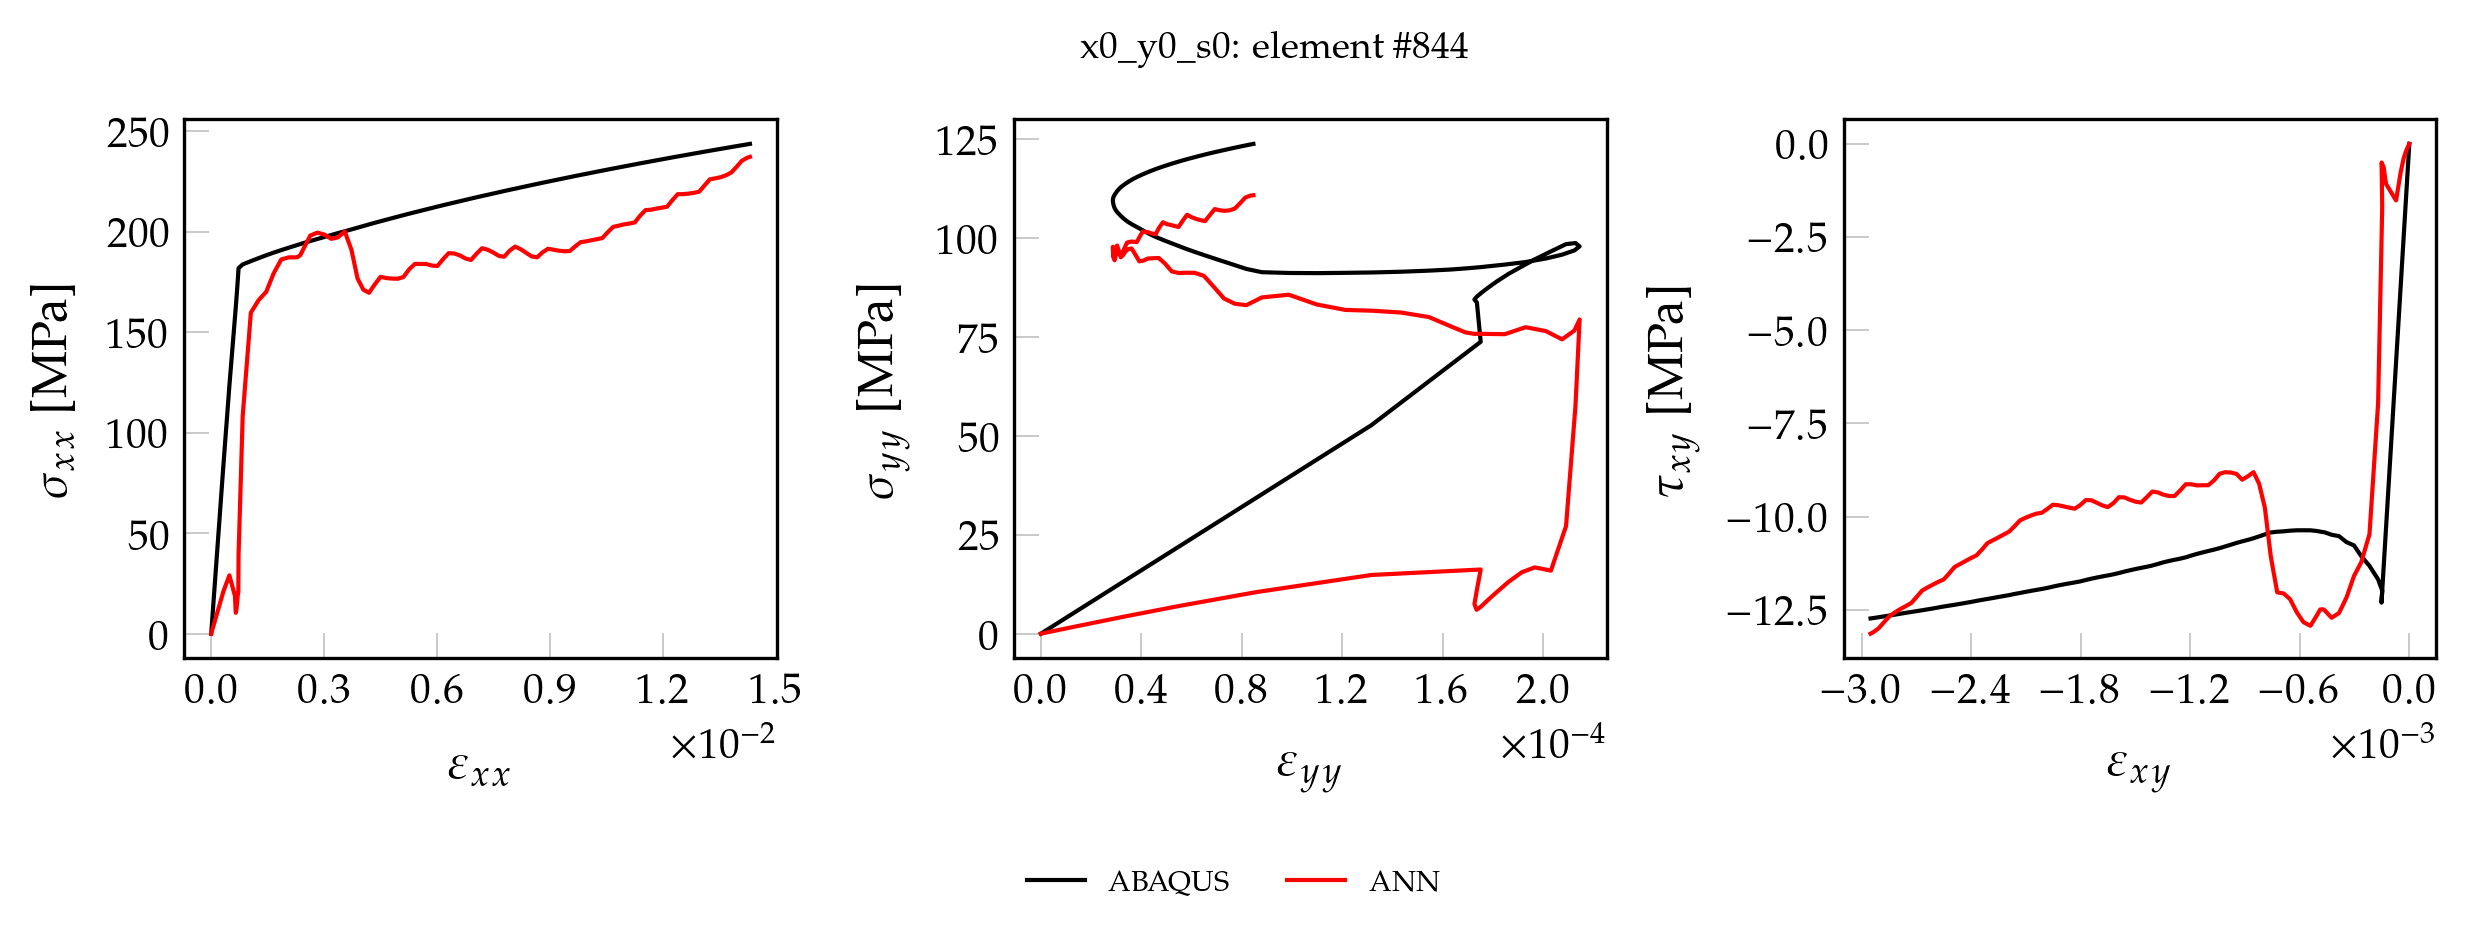

Source data for this figure (header and first rows):
, exx_t, eyy_t, exy_t, sxx_t, syy_t, sxy_t, pred_x, pred_y, pred_xy
0, 0.000000000000, 0.000000000000, 0.000000000000, 0.000000000000, 0.000000000000, 0.000000000000, 0.000000000000, 0.000000000000, 0.000000000000
1, 0.00001481, 0.000006041, -0.000002167, 3.837, 2.42, -0.1751, 0.9764, 0.7982, -0.02201
2, 0.00002963, 0.00001208, -0.000004335, 7.674, 4.839, -0.3501, 1.95, 1.592, -0.04423
3, 0.00005185, 0.00002114, -0.000007586, 13.43, 8.469, -0.6127, 3.404, 2.771, -0.07819
4, 0.00008518, 0.00003474, -0.00001246, 22.06, 13.91, -1.007, 5.572, 4.507, -0.1316
5, 0.0001352, 0.00005513, -0.00001978, 35.01, 22.08, -1.597, 8.8, 7.013, -0.2207
6, 0.0002102, 0.00008571, -0.00003075, 54.43, 34.33, -2.484, 13.58, 10.5, -0.3801
7, 0.0003227, 0.0001316, -0.00004721, 83.57, 52.7, -3.813, 21, 14.84, -0.7607
8, 0.0004822, 0.0001751, -0.00007268, 123.4, 73.8, -5.87, 29.04, 16.23, -1.516
9, 0.0006305, 0.0001736, -0.0001276, 157.5, 83.72, -10.3, 18.76, 11.06, -1.074
10, 0.0006452, 0.0001726, -0.0001369, 160.8, 84.51, -11.05, 12.72, 7.491, -0.7577
11, 0.000652, 0.0001735, -0.0001399, 162.5, 85.18, -11.3, 10.4, 6.027, -0.64
12, 0.0006596, 0.0001753, -0.0001423, 164.4, 86.12, -11.49, 10.95, 6.859, -0.6004
13, 0.0006693, 0.0001778, -0.0001451, 166.8, 87.38, -11.72, 12.29, 8.405, -0.5737
14, 0.0006815, 0.0001816, -0.0001484, 169.8, 89.09, -11.99, 14.25, 10.57, -0.5475
15, 0.0006935, 0.0001863, -0.0001507, 172.9, 91, -12.17, 16.58, 13.13, -0.5136
16, 0.0007029, 0.0001916, -0.0001515, 175.5, 92.87, -12.24, 18.92, 15.55, -0.4993
17, 0.0007115, 0.0001967, -0.0001524, 177.8, 94.65, -12.31, 20.36, 16.76, -0.5317
18, 0.0007192, 0.0002031, -0.0001515, 180, 96.66, -12.24, 20.38, 15.95, -0.6506
19, 0.0007256, 0.0002091, -0.0001484, 181.9, 98.5, -11.99, 38.97, 27.19, -1.693
20, 0.0008351, 0.0002129, -0.000171, 183.8, 98.77, -11.69, 108.3, 57.62, -6.963
21, 0.001052, 0.0002145, -0.0002183, 185.4, 97.93, -11.32, 159.8, 79.45, -10.47
22, 0.001261, 0.0002124, -0.000263, 186.9, 96.91, -11.06, 166.1, 76.65, -11.22
23, 0.00146, 0.0002076, -0.0003034, 188.4, 95.83, -10.77, 170.2, 74.42, -11.6
24, 0.001655, 0.0002011, -0.0003445, 189.7, 94.86, -10.69, 179.3, 76.52, -12.18
25, 0.001858, 0.000193, -0.0003855, 190.9, 93.97, -10.52, 186.3, 77.49, -12.59
26, 0.002054, 0.0001848, -0.0004259, 192.1, 93.33, -10.49, 187.3, 75.73, -12.72
27, 0.002246, 0.000175, -0.0004647, 193.2, 92.68, -10.42, 187.3, 75.82, -12.51
28, 0.002293, 0.0001727, -0.0004743, 193.5, 92.54, -10.42, 187.4, 75.8, -12.49
29, 0.002363, 0.0001691, -0.0004885, 193.9, 92.36, -10.4, 188.4, 76.18, -12.49
30, 0.002468, 0.0001634, -0.0005096, 194.6, 92.08, -10.39, 192.3, 77.68, -12.67
31, 0.002629, 0.0001545, -0.0005418, 195.4, 91.8, -10.37, 198.2, 80.06, -12.93
32, 0.002819, 0.0001435, -0.00058, 196.5, 91.52, -10.37, 199.6, 81.2, -12.84
33, 0.003005, 0.0001324, -0.0006171, 197.5, 91.34, -10.37, 198.6, 81.65, -12.57
34, 0.003187, 0.0001212, -0.0006533, 198.5, 91.24, -10.38, 196.5, 81.86, -12.22
35, 0.003365, 0.00011, -0.0006886, 199.4, 91.16, -10.4, 197.3, 83.23, -12.06
36, 0.003544, 0.00009872, -0.0007239, 200.3, 91.21, -10.41, 200.2, 85.71, -12.03
37, 0.003722, 0.00008802, -0.0007593, 201.2, 91.4, -10.43, 191, 85.03, -11.07
38, 0.003883, 0.00008182, -0.0007918, 202.1, 92.23, -10.48, 176.8, 83.07, -9.76
39, 0.004037, 0.00007721, -0.000823, 202.9, 93.19, -10.53, 171.2, 83.43, -9.122
40, 0.004188, 0.0000729, -0.0008537, 203.7, 94.08, -10.58, 169.7, 84.76, -8.809
41, 0.004339, 0.00006884, -0.0008843, 204.5, 94.92, -10.62, 173.8, 87.72, -8.917
42, 0.004494, 0.00006493, -0.0009159, 205.3, 95.74, -10.67, 177.6, 90.47, -9.012
43, 0.004649, 0.0000613, -0.0009474, 206.1, 96.53, -10.71, 177, 91.24, -8.855
44, 0.004802, 0.00005795, -0.0009786, 206.8, 97.28, -10.76, 176.8, 91.27, -8.818
45, 0.004953, 0.00005494, -0.00101, 207.6, 98.01, -10.8, 176.7, 91.19, -8.81
46, 0.005102, 0.00005212, -0.00104, 208.3, 98.7, -10.85, 177.6, 91.6, -8.853
47, 0.005252, 0.00004943, -0.001071, 209.1, 99.36, -10.89, 181.3, 93.59, -9.032
48, 0.005405, 0.00004689, -0.001102, 209.8, 100, -10.93, 184.1, 95, -9.16
49, 0.005556, 0.00004464, -0.001133, 210.5, 100.6, -10.96, 184, 94.93, -9.16
50, 0.005707, 0.00004263, -0.001164, 211.2, 101.3, -11, 184, 94.86, -9.163
51, 0.005856, 0.00004085, -0.001195, 211.9, 101.9, -11.05, 183.2, 94.35, -9.133
52, 0.006003, 0.00003922, -0.001225, 212.6, 102.5, -11.09, 183, 94.13, -9.133
53, 0.006151, 0.00003764, -0.001256, 213.3, 103, -11.13, 186.4, 95.84, -9.299
54, 0.006301, 0.0000361, -0.001287, 213.9, 103.6, -11.16, 189.4, 97.4, -9.449
55, 0.006451, 0.00003477, -0.001318, 214.6, 104.1, -11.19, 189.2, 97.21, -9.448
56, 0.0066, 0.00003364, -0.001348, 215.3, 104.6, -11.23, 188.3, 96.6, -9.411
57, 0.006747, 0.00003265, -0.001379, 215.9, 105.1, -11.27, 186.8, 95.68, -9.351
58, 0.006893, 0.00003182, -0.001409, 216.6, 105.6, -11.31, 186, 95.18, -9.329
59, 0.007039, 0.00003107, -0.001439, 217.2, 106.1, -11.35, 189.1, 96.74, -9.484
... 51 more rows
